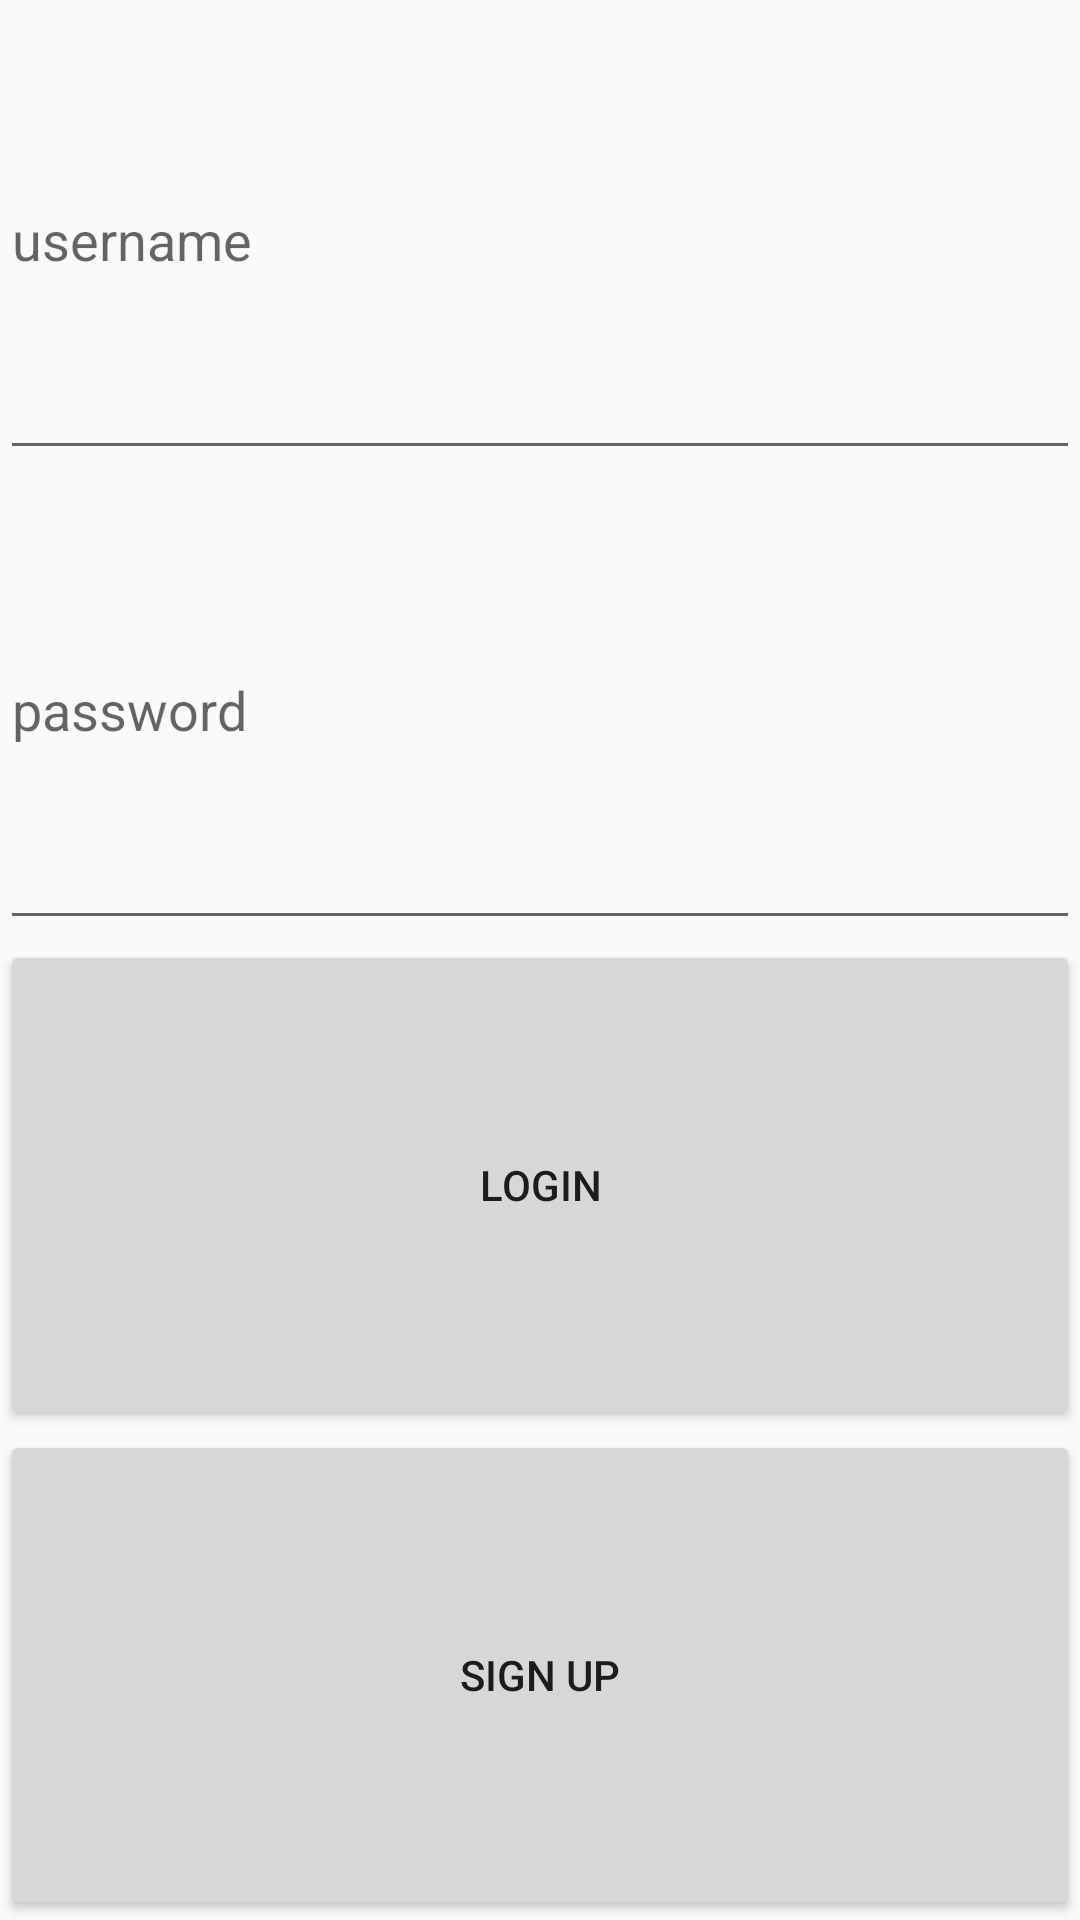

Produce the Android XML layout that renders to this screen, including the resource entries it uses.
<!-- AndroidManifest.xml: application theme AppTheme -->
<!-- res/layout/activity_login.xml -->
<?xml version="1.0" encoding="utf-8"?>
<LinearLayout
    xmlns:android="http://schemas.android.com/apk/res/android"
    xmlns:app="http://schemas.android.com/apk/res-auto"
    xmlns:tools="http://schemas.android.com/tools"
    android:layout_width="match_parent"
    android:layout_height="wrap_content"
    android:layout_margin="16dp"
    android:orientation="vertical"
    tools:context=".LoginActivity">

    <EditText
        android:id="@+id/etUsername"
        android:layout_width="match_parent"
        android:layout_height="wrap_content"
        android:layout_weight="1"
        android:ems="10"
        android:hint="@string/username"/>
    <EditText
        android:id="@+id/etPassword"
        android:layout_width="match_parent"
        android:layout_height="wrap_content"
        android:layout_weight="1"
        android:ems="10"
        android:hint="@string/password"
        android:inputType="textPassword"/>
    <Button
        android:id="@+id/btnLogin"
        android:layout_width="match_parent"
        android:layout_height="wrap_content"
        android:layout_weight="1"
        android:text="@string/login"/>
    <Button
        android:id="@+id/btnSignUp"
        android:layout_width="match_parent"
        android:layout_height="wrap_content"
        android:layout_weight="1"
        android:text="@string/sign_up"/>
</LinearLayout>
<!-- resources referenced by this layout -->
<resources>
  <string name="login">Login</string>
  <string name="password">password</string>
  <string name="sign_up">Sign Up</string>
  <string name="username">username</string>
  <style name="AppTheme" parent="Theme.AppCompat.Light.DarkActionBar">
          
          <item name="android:actionBarStyle">@style/MyActionBar</item>
          <item name="android:actionBarTabTextStyle">@style/MyActionBarTabText</item>
          <item name="android:actionMenuTextColor">@android:color/black</item>
  
          
          <item name="actionBarStyle">@style/MyActionBar</item>
          <item name="actionBarTabTextStyle">@style/MyActionBarTabText</item>
      </style>
  <style name="MyActionBar" parent="@style/Widget.AppCompat.Light.ActionBar.Solid.Inverse">
          <item name="android:background">@color/lightGreyWhite</item>
          <item name="android:titleTextStyle">@style/MyActionBar.TitleTextStyle</item>
  
          
          <item name="background">@color/lightGreyWhite</item>
          <item name="titleTextStyle">@style/MyActionBar.TitleTextStyle</item>
      </style>
  <style name="MyActionBarTabText" parent="@style/Widget.AppCompat.ActionBar.TabText">
      <item name="android:textColor">@android:color/black</item>
      </style>
  <style name="MyActionBar.TitleTextStyle" parent="@style/TextAppearance.AppCompat.Widget.ActionBar.Title">
      <item name="android:textColor">@android:color/black</item>
      </style>
</resources>
